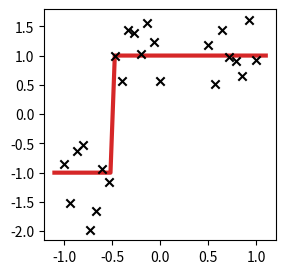

Recreate this plot in Python. (Note: this script raises an exception after producing the figure.)
"""Generate datapoints from a noisy step"""
import numpy as np
import matplotlib.pyplot as plt

def noisy_step(seed=42, noise_variance=0.25):
    x = np.concatenate((
        np.linspace(-1.0, 0.0, num=16),
        np.linspace(0.5, 1.0, num=8),
    )).reshape(-1, 1)
    # x = np.linspace(-1., 1., num=10)[:, None]

    rng = np.random.default_rng(seed)
    e = rng.normal(loc=0, scale=noise_variance**0.5, size=x.shape)
    fx = np.where(x < -0.5, -1.0, 1.0)
    # fx = x
    y = fx + e
    return x, y

if __name__ == "__main__":
    x, y = noisy_step()
    xs = np.linspace(-1.1, 1.1)
    ys = np.where(xs < -0.5, -1.0, 1.0)
    fig, ax = plt.subplots(figsize=(3,3))
    ax.plot(xs, ys, color="tab:red", linewidth=3)
    ax.scatter(x, y, color="black", marker="x", zorder=100)
    fig.savefig("figs/step_data.pdf")